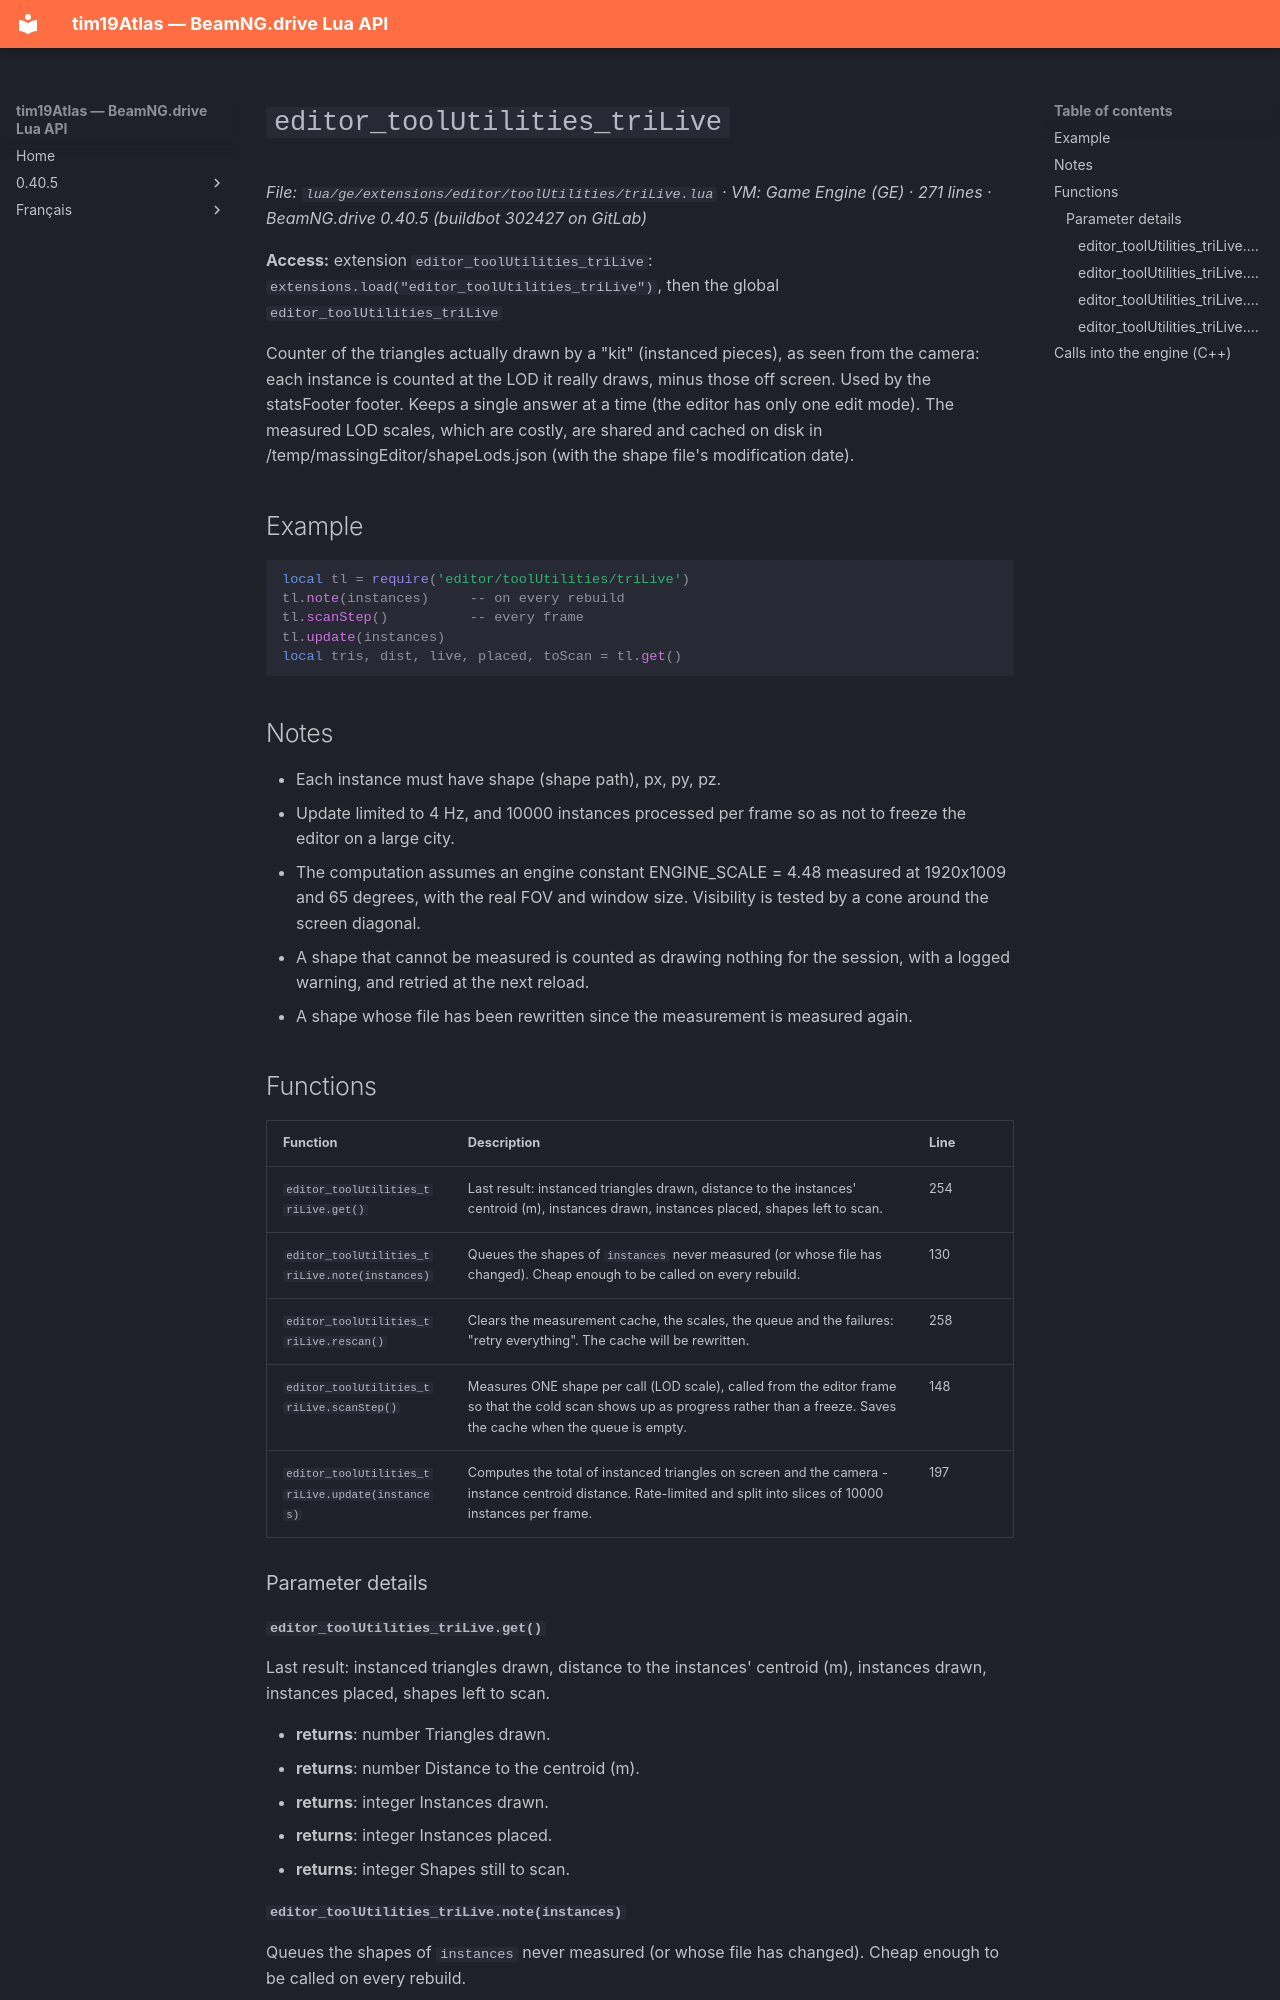

repository: Tim0219800/beamng-lua-atlas · page: 0.40.5/ge/extensions/editor/toolUtilities/triLive.html · generator: mkdocs

# `editor_toolUtilities_triLive`

*File: `lua/ge/extensions/editor/toolUtilities/triLive.lua` · VM: Game Engine (GE) · 271 lines · BeamNG.drive 0.40.5 (buildbot 302427 on GitLab)*

**Access:** extension `editor_toolUtilities_triLive`: `extensions.load("editor_toolUtilities_triLive")`, then the global `editor_toolUtilities_triLive`

Counter of the triangles actually drawn by a "kit" (instanced pieces), as seen from the camera: each instance is counted at the LOD it really draws, minus those off screen. Used by the statsFooter footer. Keeps a single answer at a time (the editor has only one edit mode). The measured LOD scales, which are costly, are shared and cached on disk in /temp/massingEditor/shapeLods.json (with the shape file's modification date).

## Example

```lua
local tl = require('editor/toolUtilities/triLive')
tl.note(instances)     -- on every rebuild
tl.scanStep()          -- every frame
tl.update(instances)
local tris, dist, live, placed, toScan = tl.get()
```

## Notes

- Each instance must have shape (shape path), px, py, pz.
- Update limited to 4 Hz, and 10000 instances processed per frame so as not to freeze the editor on a large city.
- The computation assumes an engine constant ENGINE_SCALE = 4.48 measured at 1920x1009 and 65 degrees, with the real FOV and window size. Visibility is tested by a cone around the screen diagonal.
- A shape that cannot be measured is counted as drawing nothing for the session, with a logged warning, and retried at the next reload.
- A shape whose file has been rewritten since the measurement is measured again.

## Functions

| Function | Description | Line |
|---|---|---|
| `editor_toolUtilities_triLive.get()` | Last result: instanced triangles drawn, distance to the instances' centroid (m), instances drawn, instances placed, shapes left to scan. | 254 |
| `editor_toolUtilities_triLive.note(instances)` | Queues the shapes of `instances` never measured (or whose file has changed). Cheap enough to be called on every rebuild. | 130 |
| `editor_toolUtilities_triLive.rescan()` | Clears the measurement cache, the scales, the queue and the failures: "retry everything". The cache will be rewritten. | 258 |
| `editor_toolUtilities_triLive.scanStep()` | Measures ONE shape per call (LOD scale), called from the editor frame so that the cold scan shows up as progress rather than a freeze. Saves the cache when the queue is empty. | 148 |
| `editor_toolUtilities_triLive.update(instances)` | Computes the total of instanced triangles on screen and the camera - instance centroid distance. Rate-limited and split into slices of 10000 instances per frame. | 197 |

### Parameter details

#### `editor_toolUtilities_triLive.get()`

Last result: instanced triangles drawn, distance to the instances' centroid (m), instances drawn, instances placed, shapes left to scan.

- **returns**: number Triangles drawn.
- **returns**: number Distance to the centroid (m).
- **returns**: integer Instances drawn.
- **returns**: integer Instances placed.
- **returns**: integer Shapes still to scan.
